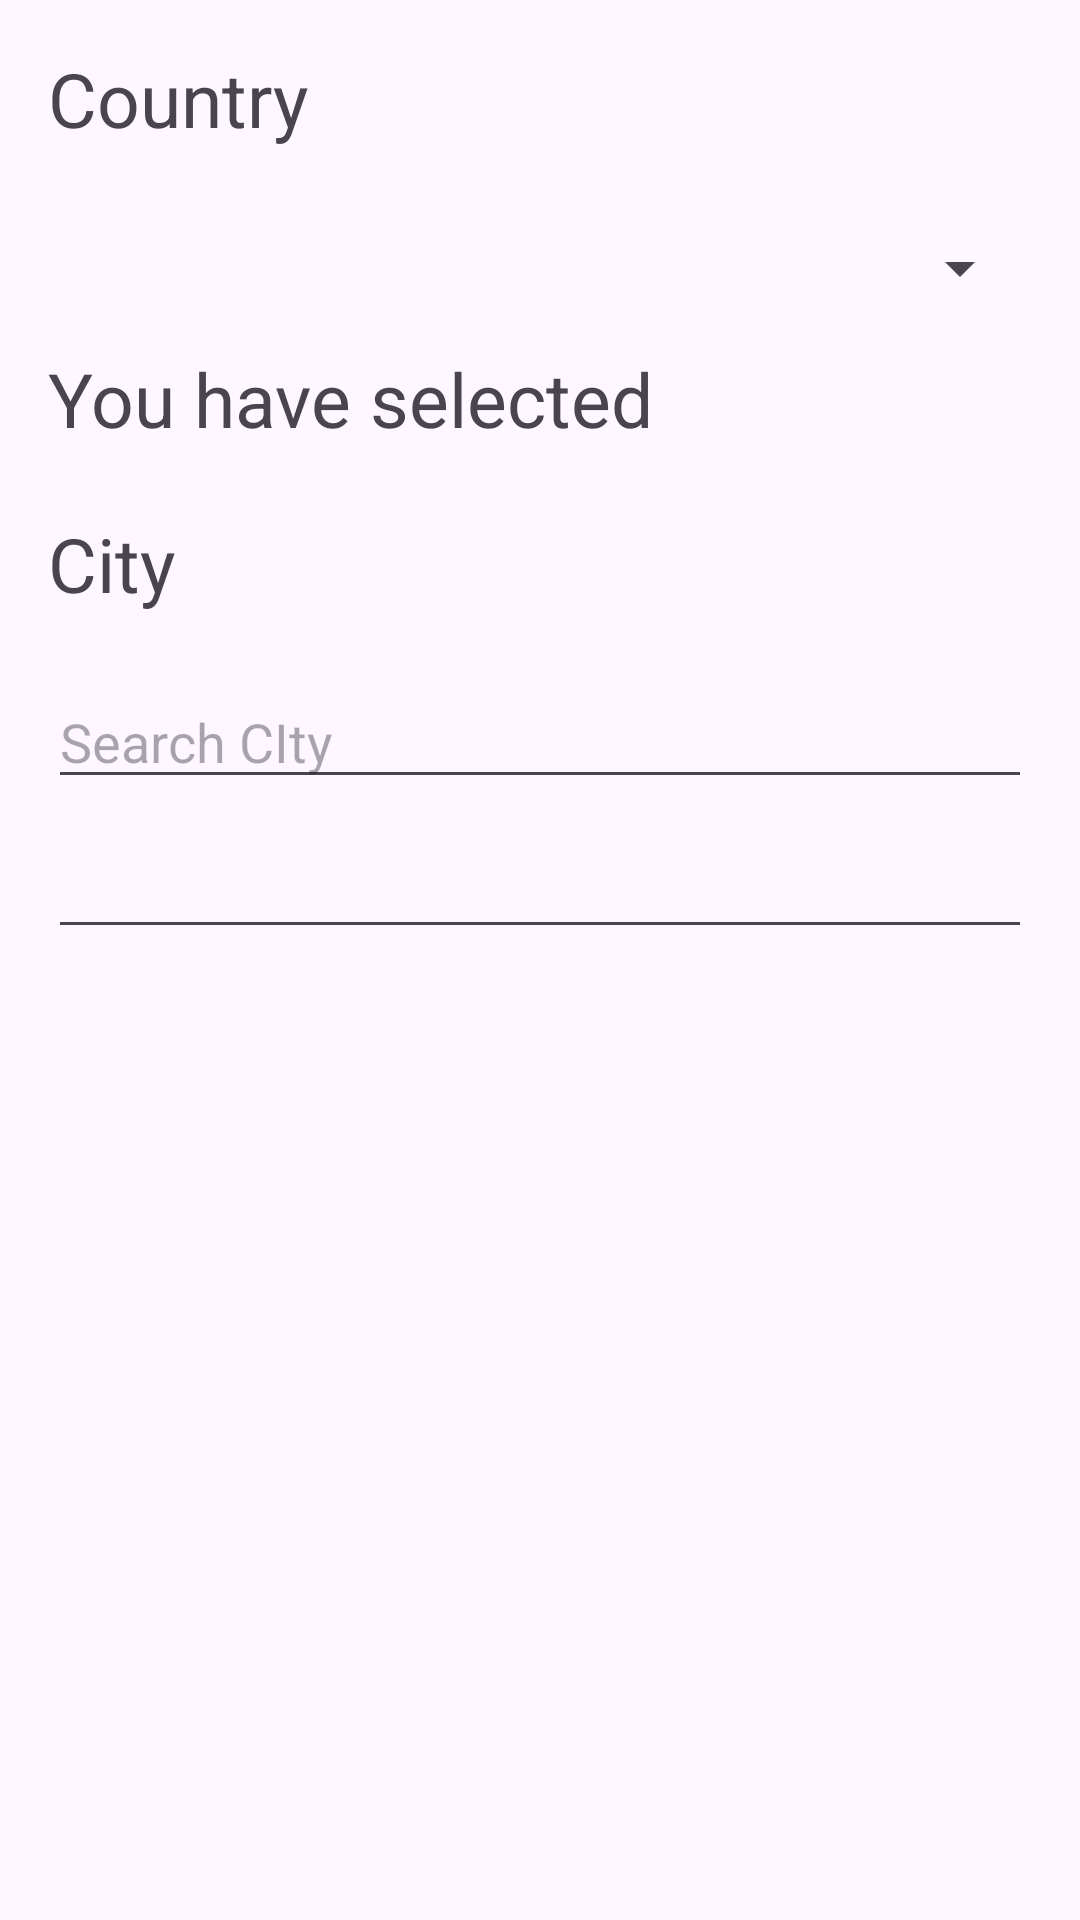

This screen was rendered from an Android layout file. Write that file and the resources it references.
<!-- AndroidManifest.xml: application theme Theme.WEEK2 -->
<!-- res/layout/activity_signup.xml -->
<?xml version="1.0" encoding="utf-8"?>
<LinearLayout
    xmlns:android="http://schemas.android.com/apk/res/android"
    xmlns:app="http://schemas.android.com/apk/res-auto"
    xmlns:tools="http://schemas.android.com/tools"
    android:id="@+id/main"
    android:layout_width="match_parent"
    android:layout_height="match_parent"
    android:orientation="vertical"
    android:padding="16dp"
    tools:context=".SignupActivity">

    <TextView
        android:id="@+id/textView11"
        android:layout_width="match_parent"
        android:layout_height="47dp"
        android:textSize="25sp"

        android:text="Country" />

    <Spinner
        android:id="@+id/spinner2"
        android:layout_width="match_parent"
        android:textSize="25sp"

        android:layout_height="53dp" />

    <TextView
        android:id="@+id/textView12"
        android:layout_width="match_parent"
        android:layout_height="55dp"
        android:textSize="25sp"
        android:text="You have selected" />

    <TextView
        android:id="@+id/textView13"
        android:layout_width="match_parent"
        android:layout_height="54dp"
        android:textSize="25sp"

        android:text="City" />

    <AutoCompleteTextView
        android:id="@+id/autoCompleteTextView3"
        android:layout_width="match_parent"
        android:layout_height="wrap_content"
        android:hint="Search CIty" />

    <EditText
        android:id="@+id/editTextDate"
        android:layout_width="match_parent"
        android:layout_height="50dp"
        android:ems="10"
        android:inputType="date"
        android:paddingTop="5dp" />

</LinearLayout>
<!-- resources referenced by this layout -->
<resources>
  <style name="Theme.WEEK2" parent="Base.Theme.WEEK2" />
  <style name="Base.Theme.WEEK2" parent="Theme.Material3.DayNight.NoActionBar">
          
          
      </style>
</resources>
